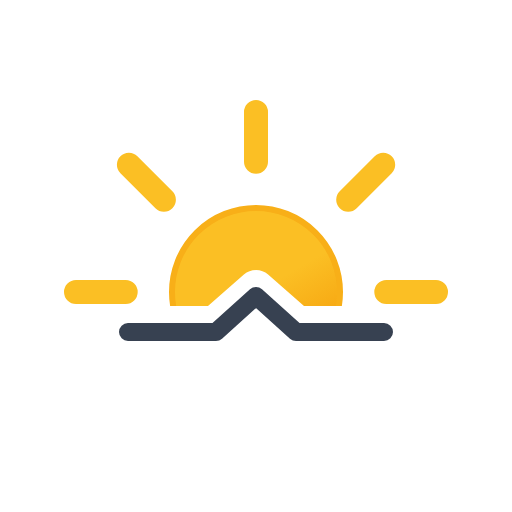
t = 0.00 s
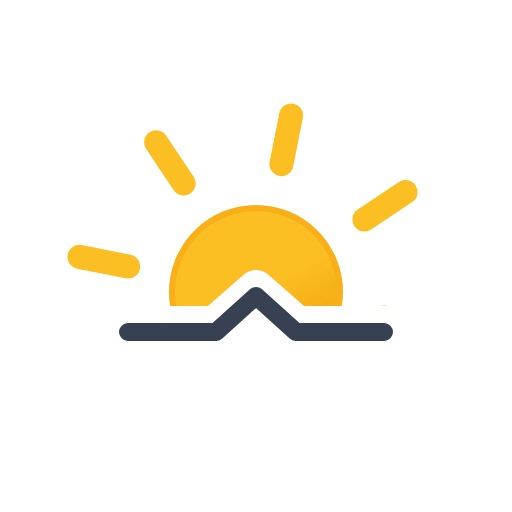
t = 1.50 s
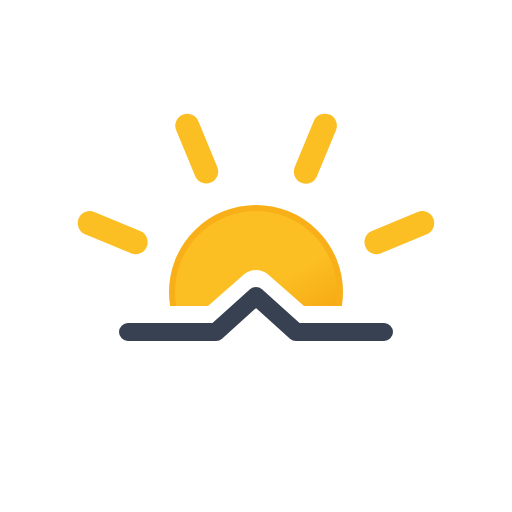
t = 3.00 s
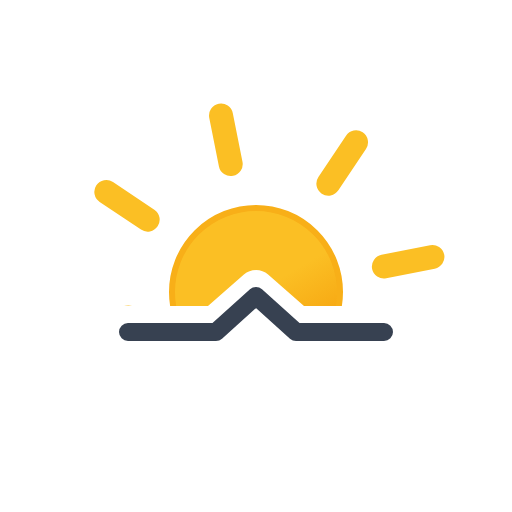
t = 4.50 s

The animated SVG that drew these frames (rendered in a browser with its animation timeline set to each time). Animation: 1 SMIL element (animateTransform=1); one cycle of 6.00 s, repeats indefinitely.

<svg xmlns="http://www.w3.org/2000/svg" xmlns:xlink="http://www.w3.org/1999/xlink" viewBox="0 0 512 512"><defs><linearGradient id="a" x1="150" x2="234" y1="119.2" y2="264.8" gradientUnits="userSpaceOnUse"><stop offset="0" stop-color="#fbbf24"/><stop offset=".5" stop-color="#fbbf24"/><stop offset="1" stop-color="#f59e0b"/></linearGradient><clipPath id="b"><path fill="none" d="M512 306H304l-35.9-31.4a18.4 18.4 0 00-24.2 0L208 306H0V0h512Z"/></clipPath><symbol id="c" viewBox="0 0 384 384"><circle cx="192" cy="192" r="84" fill="url(#a)" stroke="#f8af18" stroke-miterlimit="10" stroke-width="6"/><path fill="none" stroke="#fbbf24" stroke-linecap="round" stroke-miterlimit="10" stroke-width="24" d="M192 61.7V12m0 360v-49.7m92.2-222.5 35-35M64.8 319.2l35.1-35.1m0-184.4-35-35m254.5 254.5-35.1-35.1M61.7 192H12m360 0h-49.7"><animateTransform additive="sum" attributeName="transform" dur="6s" repeatCount="indefinite" type="rotate" values="0 192 192; 45 192 192"/></path></symbol></defs><g clip-path="url(#b)"><use xlink:href="#c" width="384" height="384" transform="translate(64 100)"/></g><path fill="none" stroke="#374151" stroke-linecap="round" stroke-linejoin="round" stroke-width="18" d="M128 332h88l40-36 40 36h88"/></svg>
